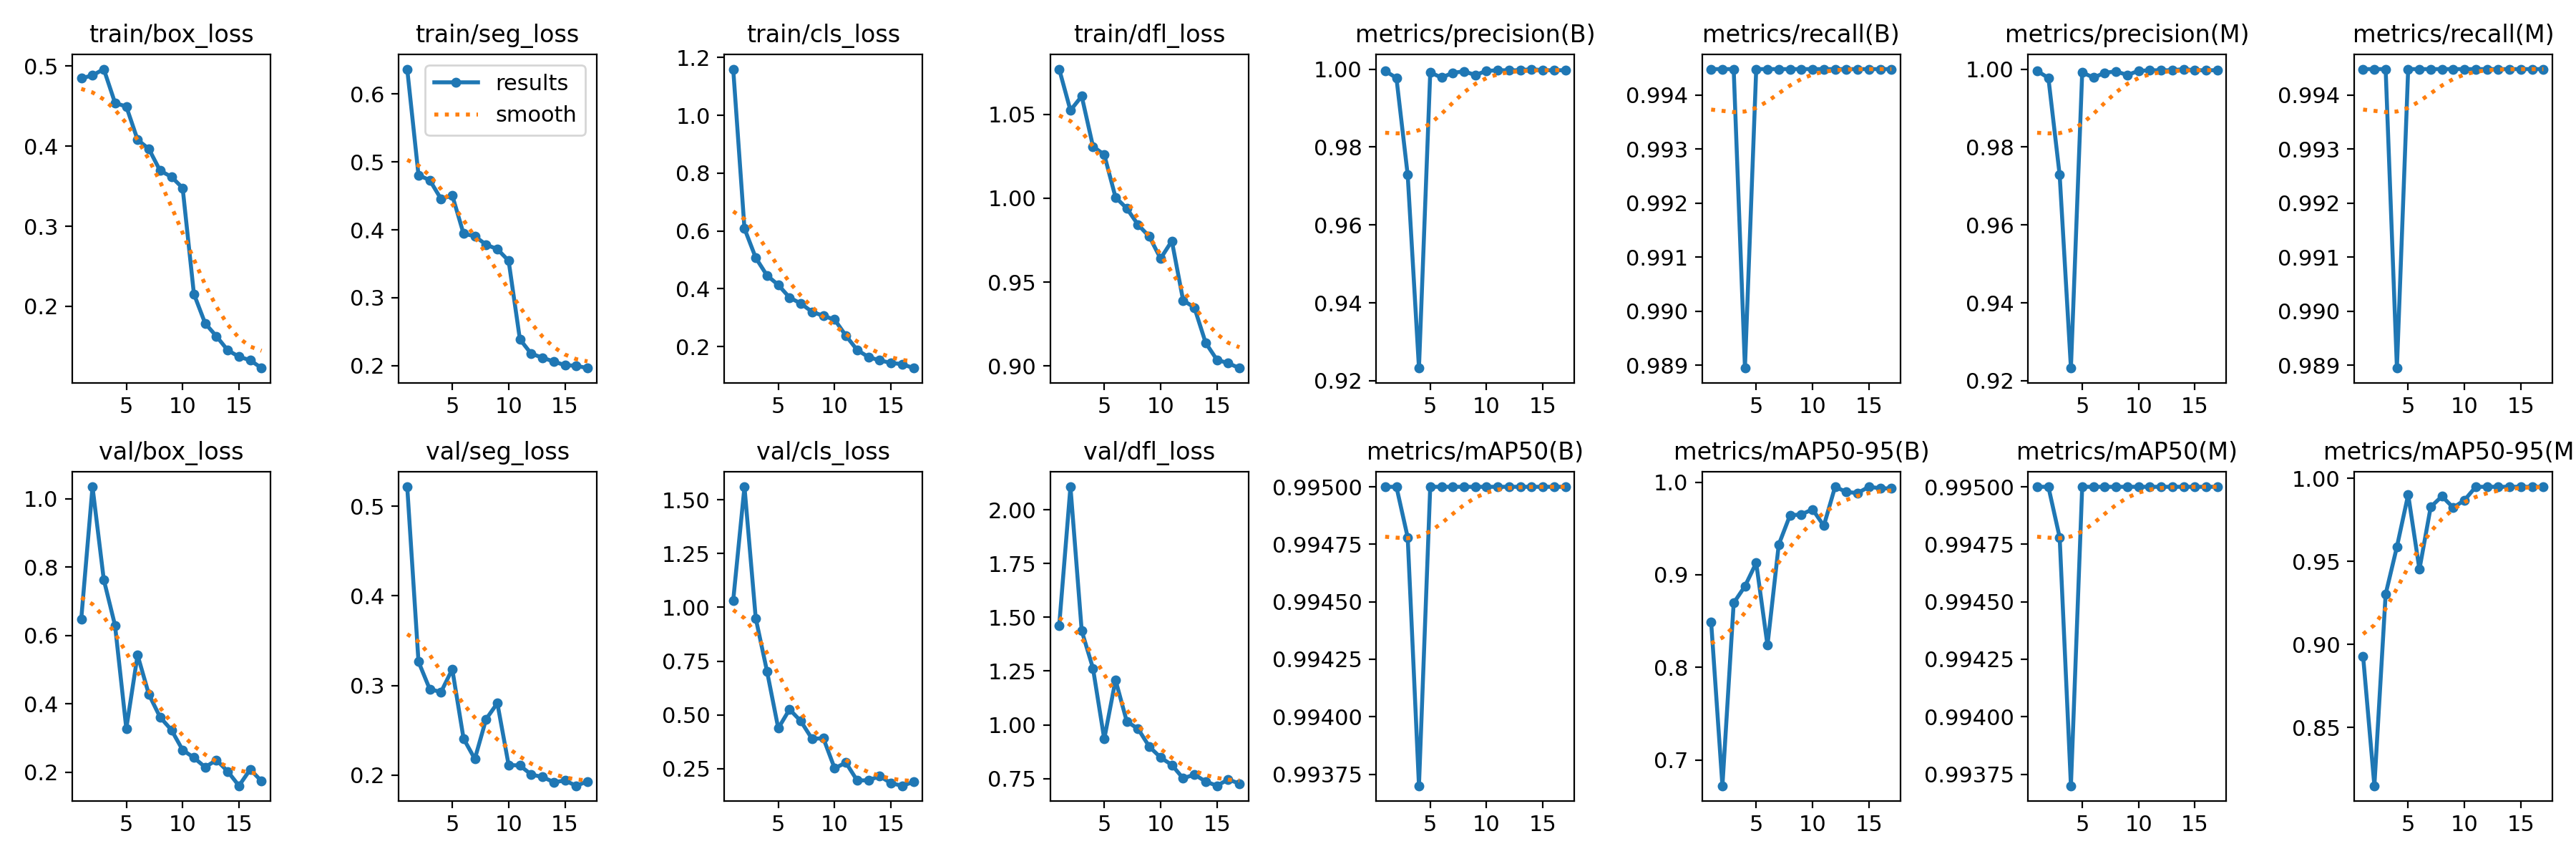

The data file committed next to this chart (first rows):
epoch, time, train/box_loss, train/seg_loss, train/cls_loss, train/dfl_loss, metrics/precision(B), metrics/recall(B), metrics/mAP50(B), metrics/mAP50-95(B), metrics/precision(M), metrics/recall(M), metrics/mAP50(M), metrics/mAP50-95(M), val/box_loss, val/seg_loss, val/cls_loss, val/dfl_loss, lr/pg0, lr/pg1, lr/pg2
1, 55.02, 0.4847, 0.6368, 1.16, 1.077, 0.9995, 0.9945, 0.995, 0.8489, 0.9995, 0.9945, 0.995, 0.8928, 0.6483, 0.5217, 1.032, 1.461, 0.0006634, 0.0006634, 0.0006634
2, 109.9, 0.4884, 0.4806, 0.6082, 1.052, 0.9977, 0.9945, 0.995, 0.6722, 0.9977, 0.9945, 0.995, 0.8148, 1.036, 0.3266, 1.561, 2.107, 0.001264, 0.001264, 0.001264
3, 155.1, 0.4962, 0.4731, 0.5072, 1.061, 0.9728, 0.9945, 0.9948, 0.8695, 0.9728, 0.9945, 0.9948, 0.9303, 0.7637, 0.2959, 0.9494, 1.437, 0.001799, 0.001799, 0.001799
4, 204.2, 0.4539, 0.4455, 0.446, 1.031, 0.9233, 0.9889, 0.9937, 0.8876, 0.9233, 0.9889, 0.9937, 0.9588, 0.6293, 0.2928, 0.7029, 1.263, 0.001703, 0.001703, 0.001703
5, 253.4, 0.4495, 0.4506, 0.4132, 1.026, 0.9992, 0.9945, 0.995, 0.9129, 0.9992, 0.9945, 0.995, 0.9903, 0.3273, 0.3182, 0.4373, 0.9337, 0.001604, 0.001604, 0.001604
6, 304.8, 0.408, 0.3942, 0.3696, 1.001, 0.9978, 0.9945, 0.995, 0.8239, 0.9978, 0.9945, 0.995, 0.9452, 0.5426, 0.2408, 0.5255, 1.209, 0.001505, 0.001505, 0.001505
7, 345.8, 0.3966, 0.3906, 0.349, 0.994, 0.999, 0.9945, 0.995, 0.9326, 0.999, 0.9945, 0.995, 0.9829, 0.4277, 0.2181, 0.4707, 1.016, 0.001406, 0.001406, 0.001406
8, 379.6, 0.3693, 0.378, 0.3203, 0.9842, 0.9994, 0.9945, 0.995, 0.9642, 0.9994, 0.9945, 0.995, 0.9893, 0.3606, 0.2625, 0.388, 0.9812, 0.001307, 0.001307, 0.001307
9, 424.3, 0.3618, 0.3716, 0.3063, 0.9772, 0.9985, 0.9945, 0.995, 0.9651, 0.9985, 0.9945, 0.995, 0.9824, 0.3235, 0.2804, 0.3915, 0.8983, 0.001208, 0.001208, 0.001208
10, 462.5, 0.3478, 0.3544, 0.2933, 0.9641, 0.9996, 0.9945, 0.995, 0.9707, 0.9996, 0.9945, 0.995, 0.987, 0.2645, 0.2114, 0.2514, 0.8482, 0.001109, 0.001109, 0.001109
11, 524.2, 0.2154, 0.2387, 0.238, 0.9746, 0.9997, 0.9945, 0.995, 0.9529, 0.9997, 0.9945, 0.995, 0.995, 0.242, 0.2108, 0.2775, 0.8132, 0.00101, 0.00101, 0.00101
12, 570.2, 0.1786, 0.2175, 0.1882, 0.9392, 0.9997, 0.9945, 0.995, 0.995, 0.9997, 0.9945, 0.995, 0.995, 0.2142, 0.2008, 0.1947, 0.7511, 0.000911, 0.000911, 0.000911
13, 620.6, 0.1625, 0.2116, 0.164, 0.9349, 0.9997, 0.9945, 0.995, 0.9894, 0.9997, 0.9945, 0.995, 0.995, 0.2352, 0.198, 0.1951, 0.7685, 0.000812, 0.000812, 0.000812
14, 666.6, 0.1451, 0.2058, 0.1522, 0.9139, 1, 0.9945, 0.995, 0.9882, 1, 0.9945, 0.995, 0.995, 0.2018, 0.1922, 0.2145, 0.7364, 0.000713, 0.000713, 0.000713
15, 715.9, 0.137, 0.2006, 0.1436, 0.9038, 0.9997, 0.9945, 0.995, 0.995, 0.9997, 0.9945, 0.995, 0.995, 0.1598, 0.194, 0.1822, 0.7166, 0.000614, 0.000614, 0.000614
16, 765.1, 0.1326, 0.1996, 0.1392, 0.9017, 0.9997, 0.9945, 0.995, 0.9934, 0.9997, 0.9945, 0.995, 0.995, 0.2076, 0.1882, 0.17, 0.746, 0.000515, 0.000515, 0.000515
17, 813, 0.1228, 0.1963, 0.1257, 0.8988, 0.9997, 0.9945, 0.995, 0.9932, 0.9997, 0.9945, 0.995, 0.995, 0.1732, 0.193, 0.1876, 0.7266, 0.000416, 0.000416, 0.000416
